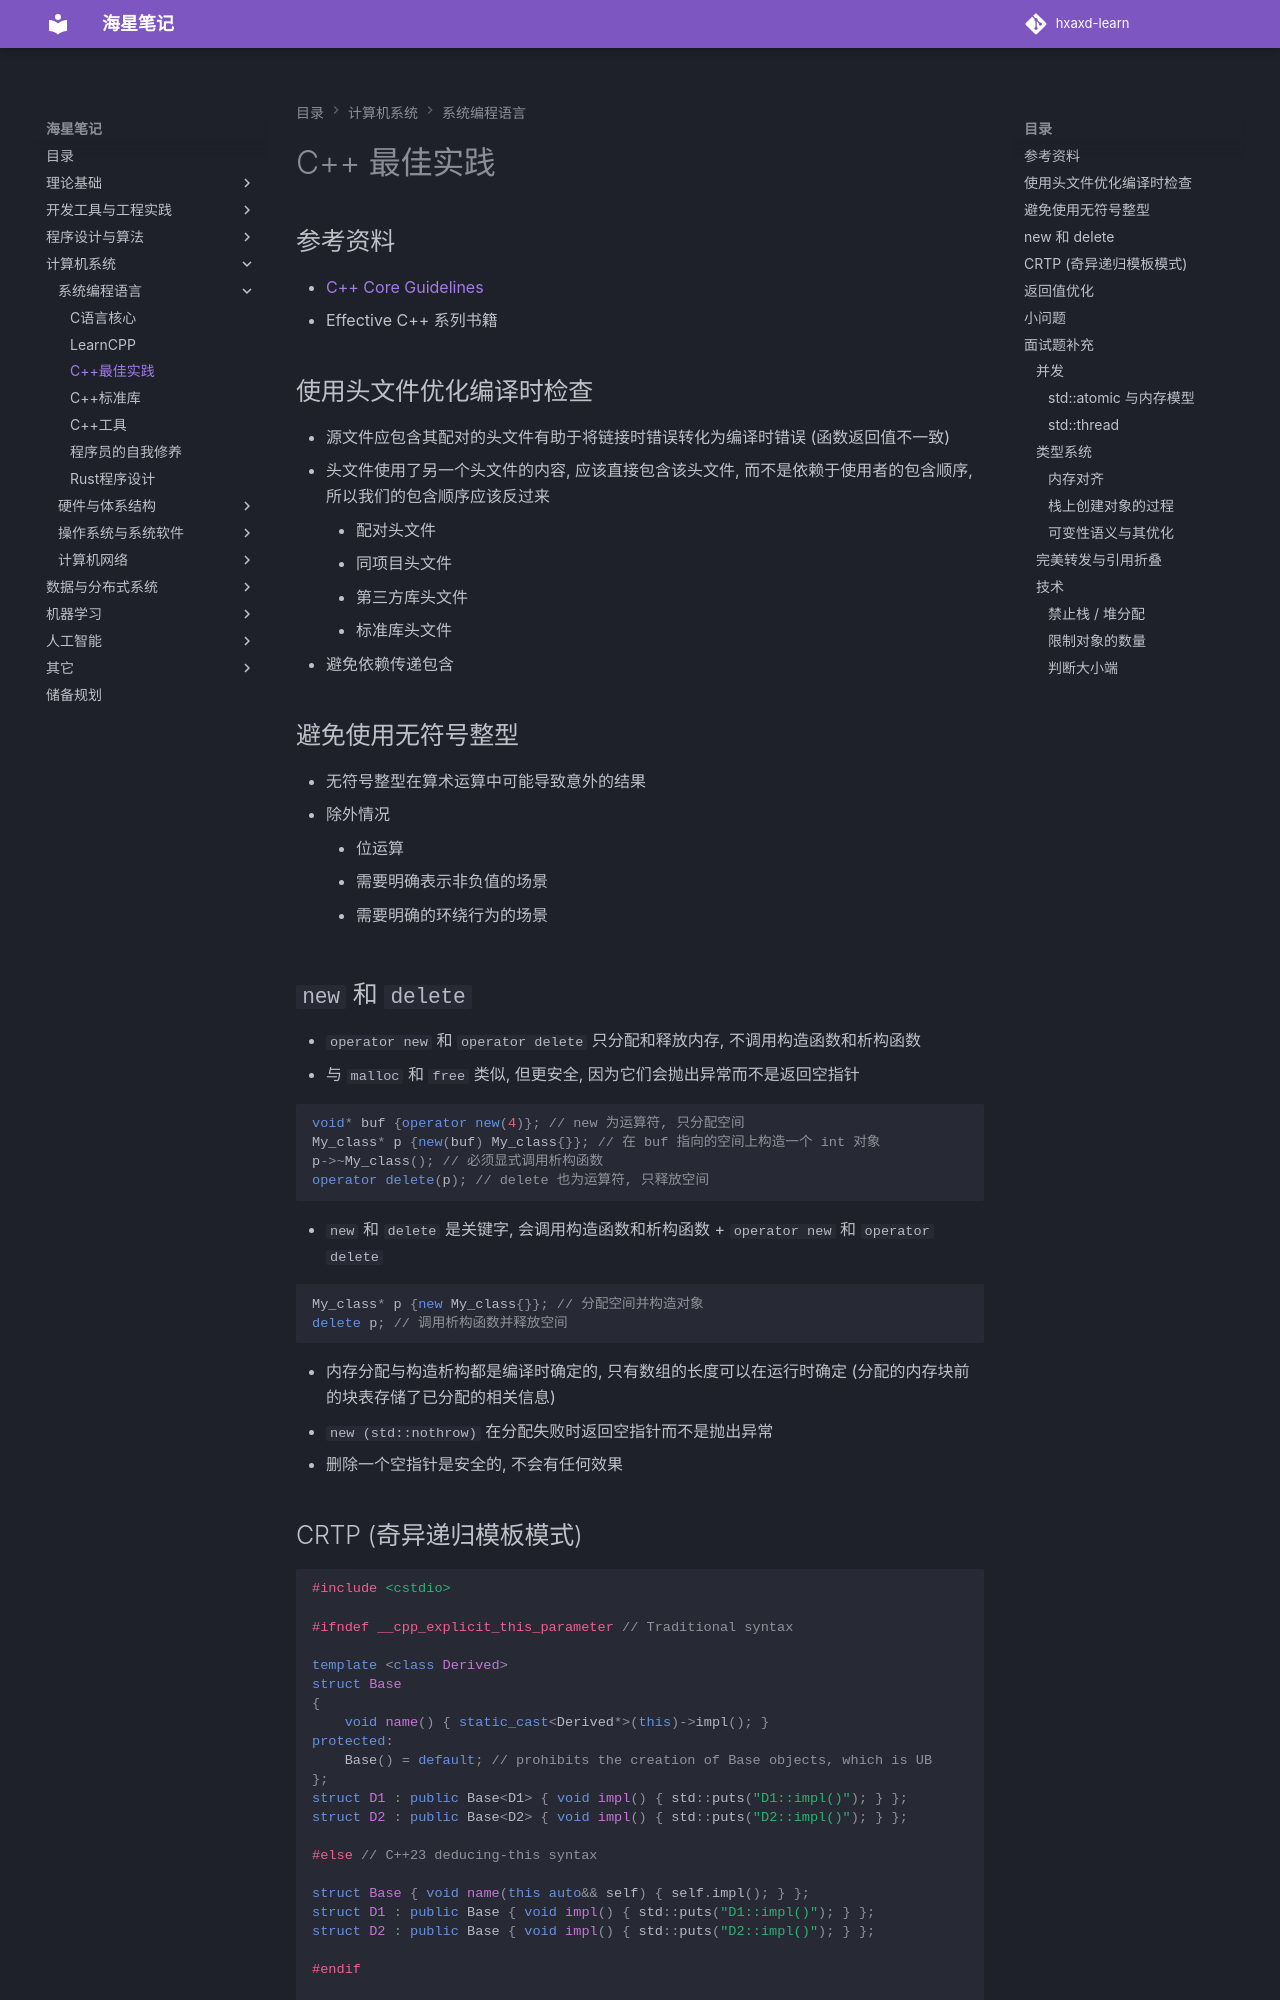

repository: hxaxd/hxaxd-learn · page: C++/C++最佳实践/index.html · generator: mkdocs

# C++ 最佳实践

## 参考资料

- [C++ Core Guidelines](https://isocpp.github.io/CppCoreGuidelines/CppCoreGuidelines)
- Effective C++ 系列书籍

## 使用头文件优化编译时检查

- 源文件应包含其配对的头文件有助于将链接时错误转化为编译时错误 (函数返回值不一致)
- 头文件使用了另一个头文件的内容, 应该直接包含该头文件, 而不是依赖于使用者的包含顺序, 所以我们的包含顺序应该反过来
    - 配对头文件
    - 同项目头文件
    - 第三方库头文件
    - 标准库头文件
- 避免依赖传递包含

## 避免使用无符号整型

- 无符号整型在算术运算中可能导致意外的结果
- 除外情况
    - 位运算
    - 需要明确表示非负值的场景
    - 需要明确的环绕行为的场景

## `new` 和 `delete`

- `operator new` 和 `operator delete` 只分配和释放内存, 不调用构造函数和析构函数
- 与 `malloc` 和 `free` 类似, 但更安全, 因为它们会抛出异常而不是返回空指针

```C++
void* buf {operator new(4)}; // new 为运算符, 只分配空间
My_class* p {new(buf) My_class{}}; // 在 buf 指向的空间上构造一个 int 对象
p->~My_class(); // 必须显式调用析构函数
operator delete(p); // delete 也为运算符, 只释放空间
```

- `new` 和 `delete` 是关键字, 会调用构造函数和析构函数 + `operator new` 和 `operator delete`

```C++
My_class* p {new My_class{}}; // 分配空间并构造对象
delete p; // 调用析构函数并释放空间
```

- 内存分配与构造析构都是编译时确定的, 只有数组的长度可以在运行时确定 (分配的内存块前的块表存储了已分配的相关信息)
- `new (std::nothrow)` 在分配失败时返回空指针而不是抛出异常
- 删除一个空指针是安全的, 不会有任何效果
